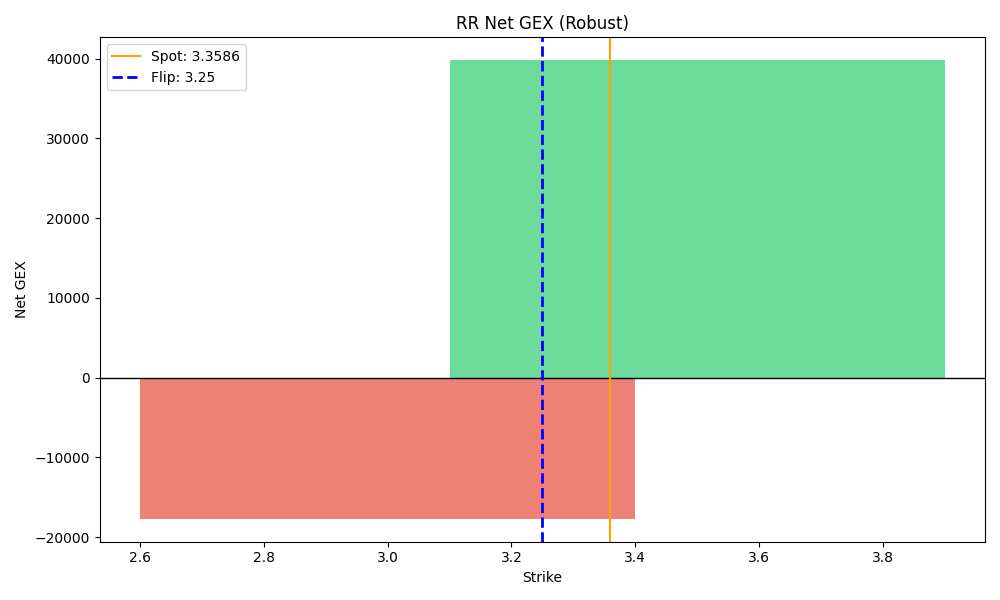

Data behind this chart, as committed beside it:
strike, call_gex, put_gex, net_gex
3.0, 139360, 157051, -17691
3.5, 784306, 744507, 39799
